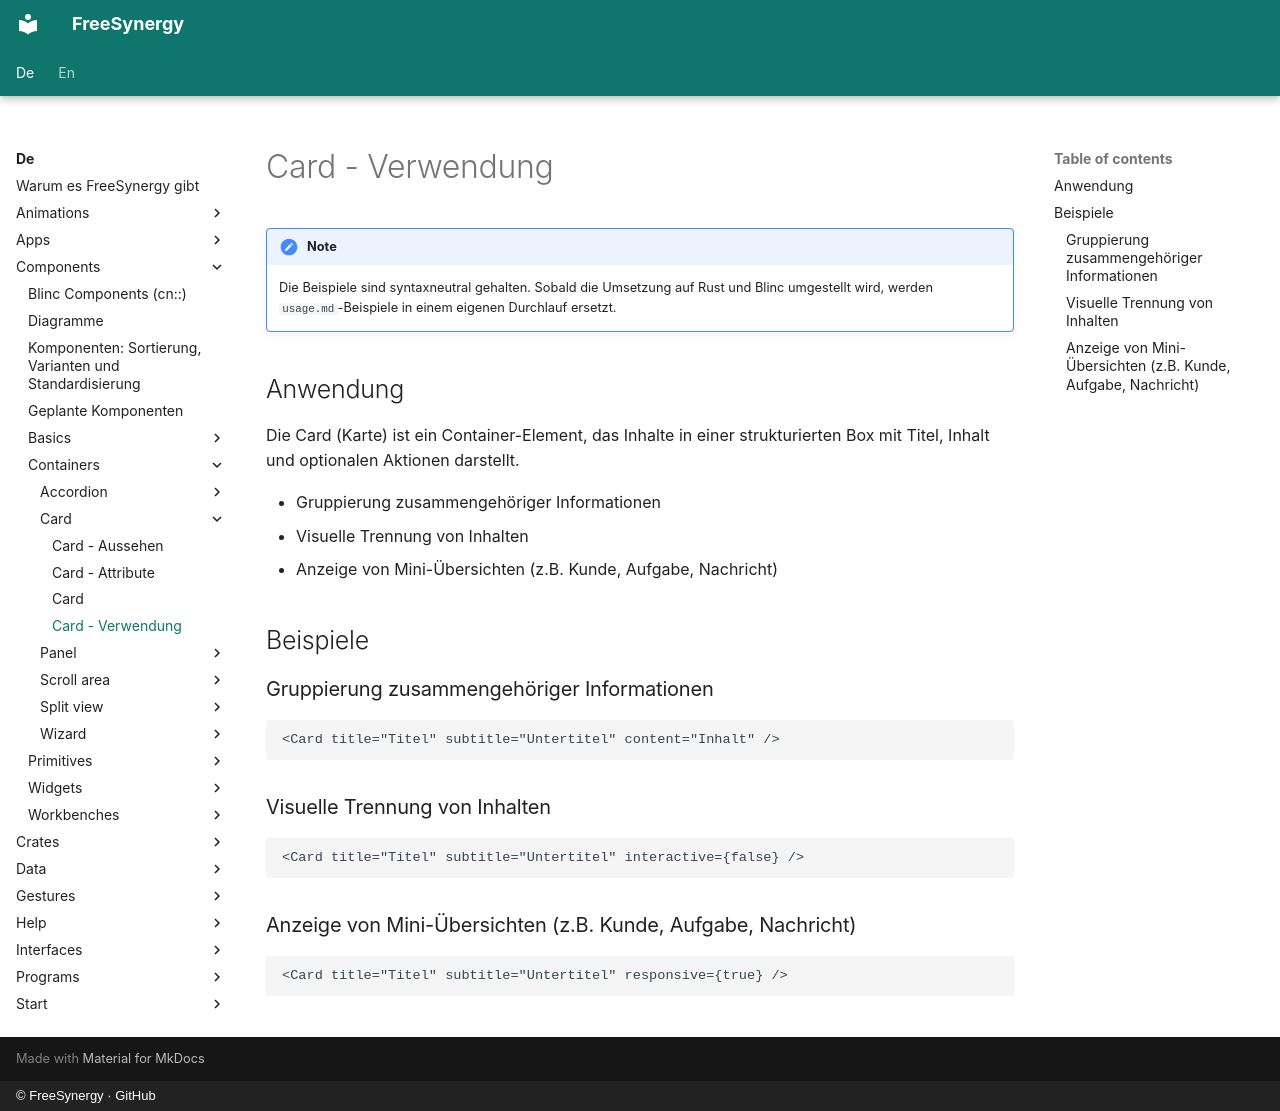

repository: FreeSynergy/fs-documentation · page: de/components/containers/card/usage/index.html · generator: mkdocs · copyright: © FreeSynergy · GitHub

# Card - Verwendung

!!! note
    Die Beispiele sind syntaxneutral gehalten. Sobald die Umsetzung auf Rust und
    Blinc umgestellt wird, werden `usage.md`-Beispiele in einem eigenen Durchlauf
    ersetzt.

## Anwendung

Die Card (Karte) ist ein Container-Element, das Inhalte in einer strukturierten Box mit Titel, Inhalt und optionalen Aktionen darstellt.

- Gruppierung zusammengehöriger Informationen
- Visuelle Trennung von Inhalten
- Anzeige von Mini-Übersichten (z.B. Kunde, Aufgabe, Nachricht)

## Beispiele

### Gruppierung zusammengehöriger Informationen

```jsx
<Card title="Titel" subtitle="Untertitel" content="Inhalt" />
```

### Visuelle Trennung von Inhalten

```jsx
<Card title="Titel" subtitle="Untertitel" interactive={false} />
```

### Anzeige von Mini-Übersichten (z.B. Kunde, Aufgabe, Nachricht)

```jsx
<Card title="Titel" subtitle="Untertitel" responsive={true} />
```
